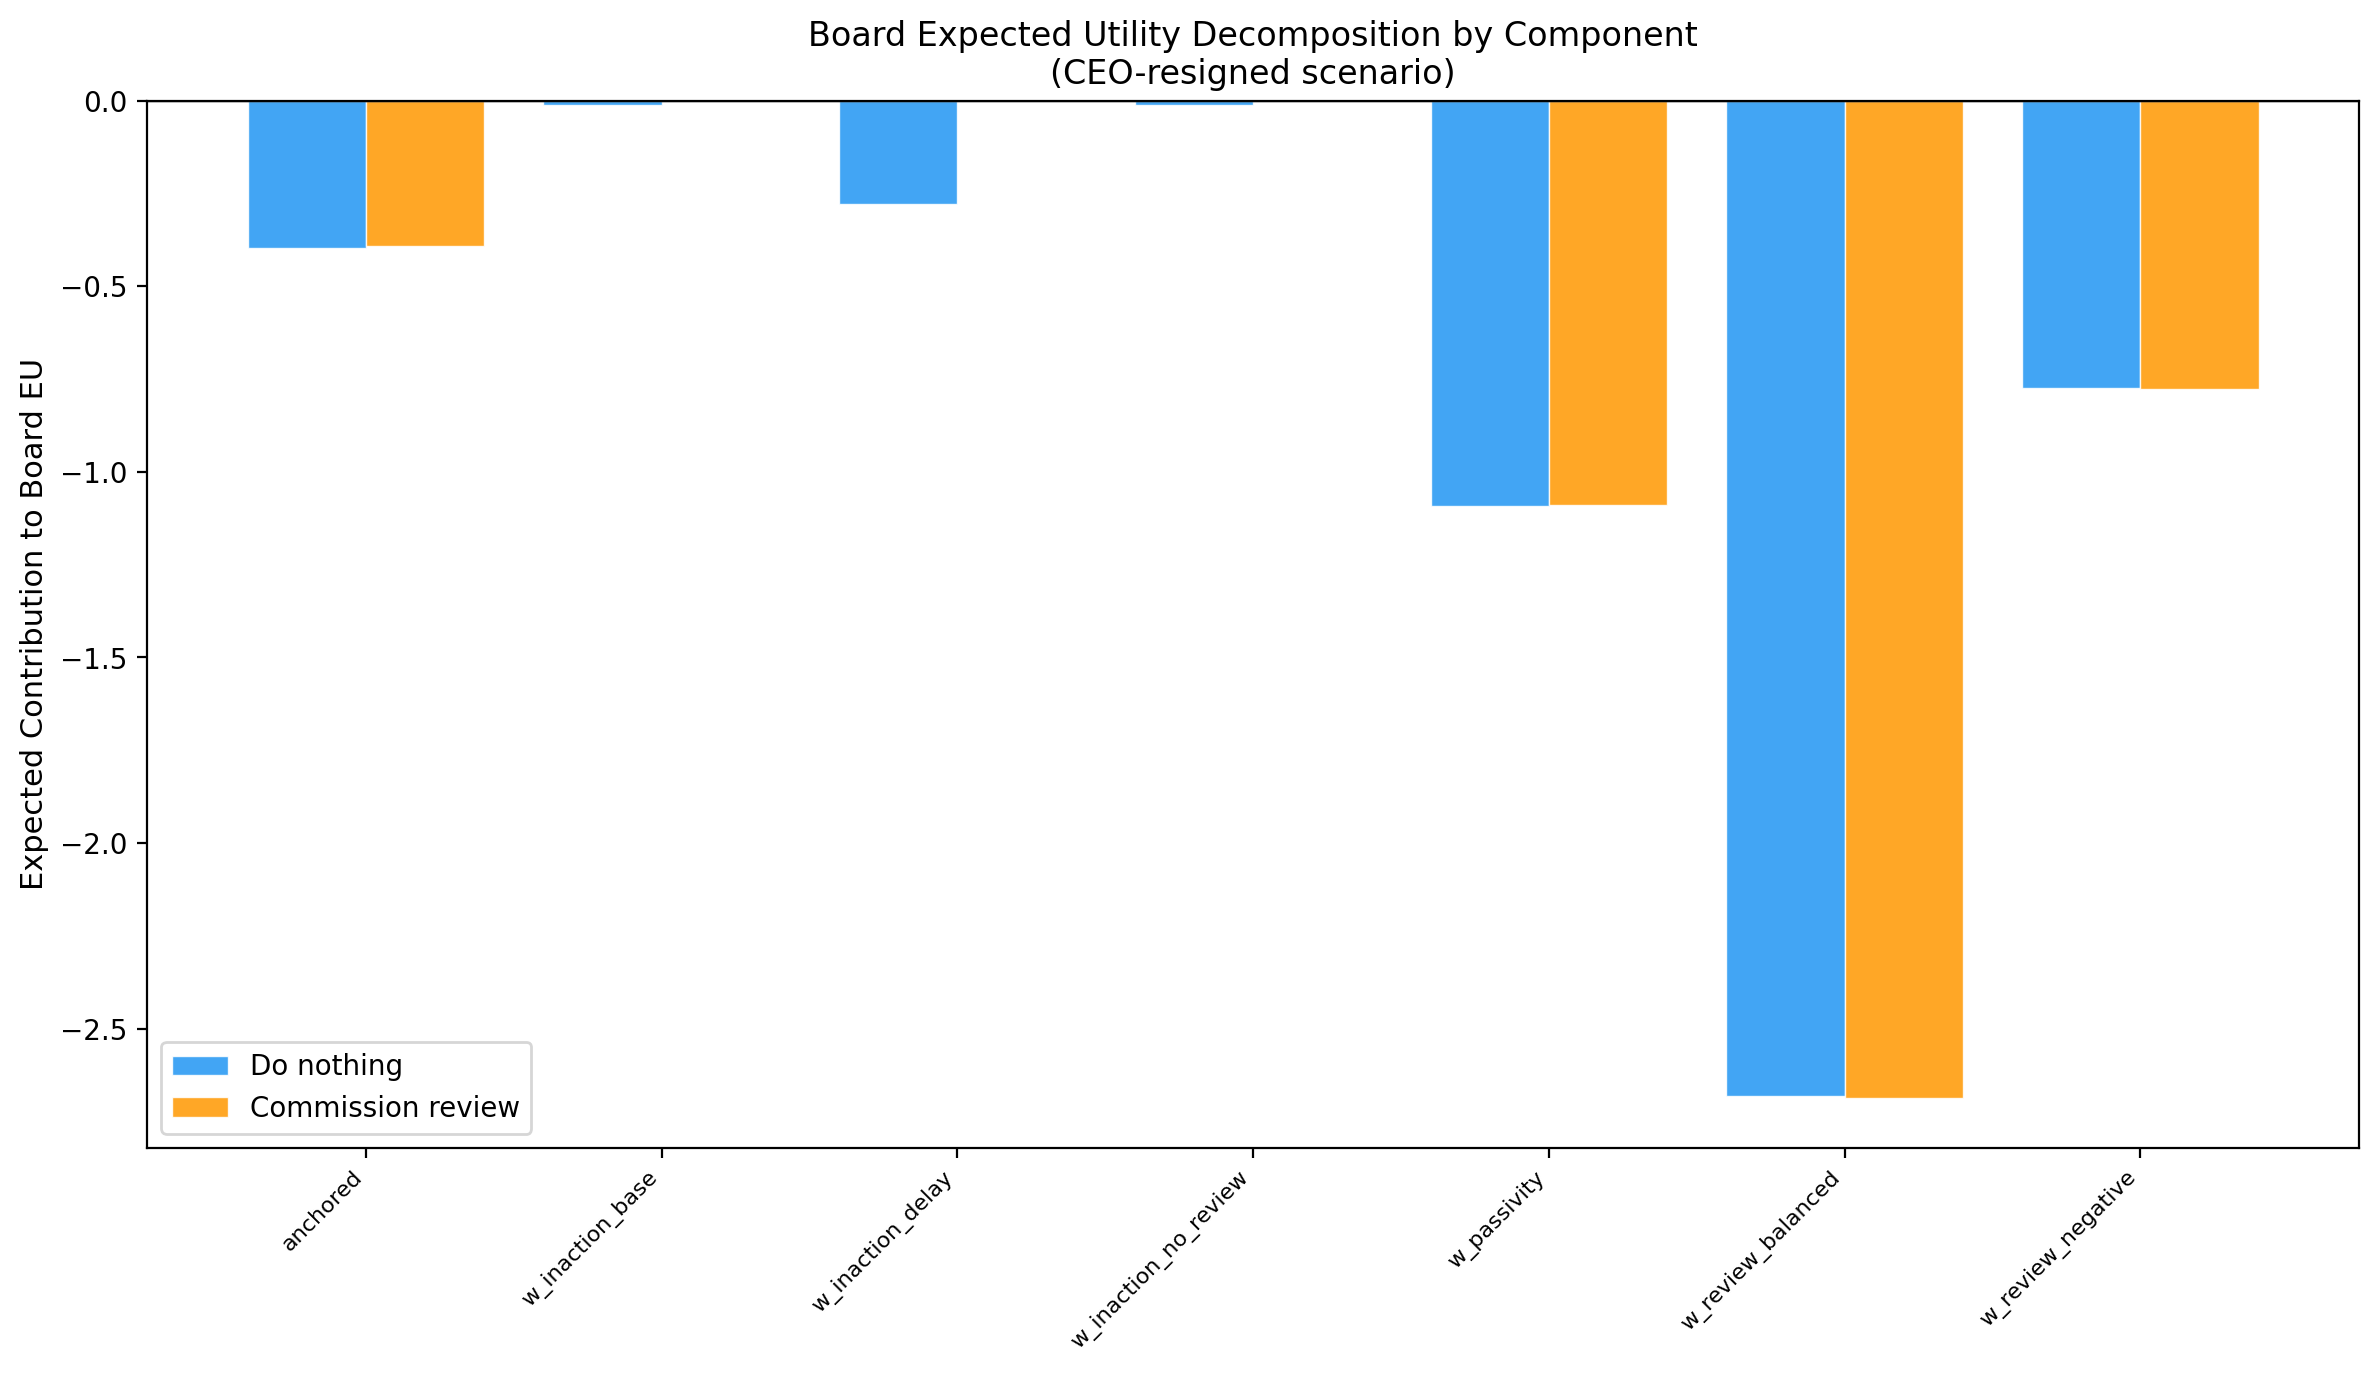

Source data for this figure (header and first rows):
D1_action, D1_label, Component, Contribution
D0_minimal, Do nothing, anchored, -0.396
D0_minimal, Do nothing, w_inaction_base, -0.0123
D0_minimal, Do nothing, w_inaction_delay, -0.2771
D0_minimal, Do nothing, w_inaction_no_review, -0.0122
D0_minimal, Do nothing, w_passivity, -1.092
D0_minimal, Do nothing, w_review_balanced, -2.682
D0_minimal, Do nothing, w_review_negative, -0.7749
D1_review, Commission review, anchored, -0.3917
D1_review, Commission review, w_passivity, -1.09
D1_review, Commission review, w_review_balanced, -2.687
D1_review, Commission review, w_review_negative, -0.7765
